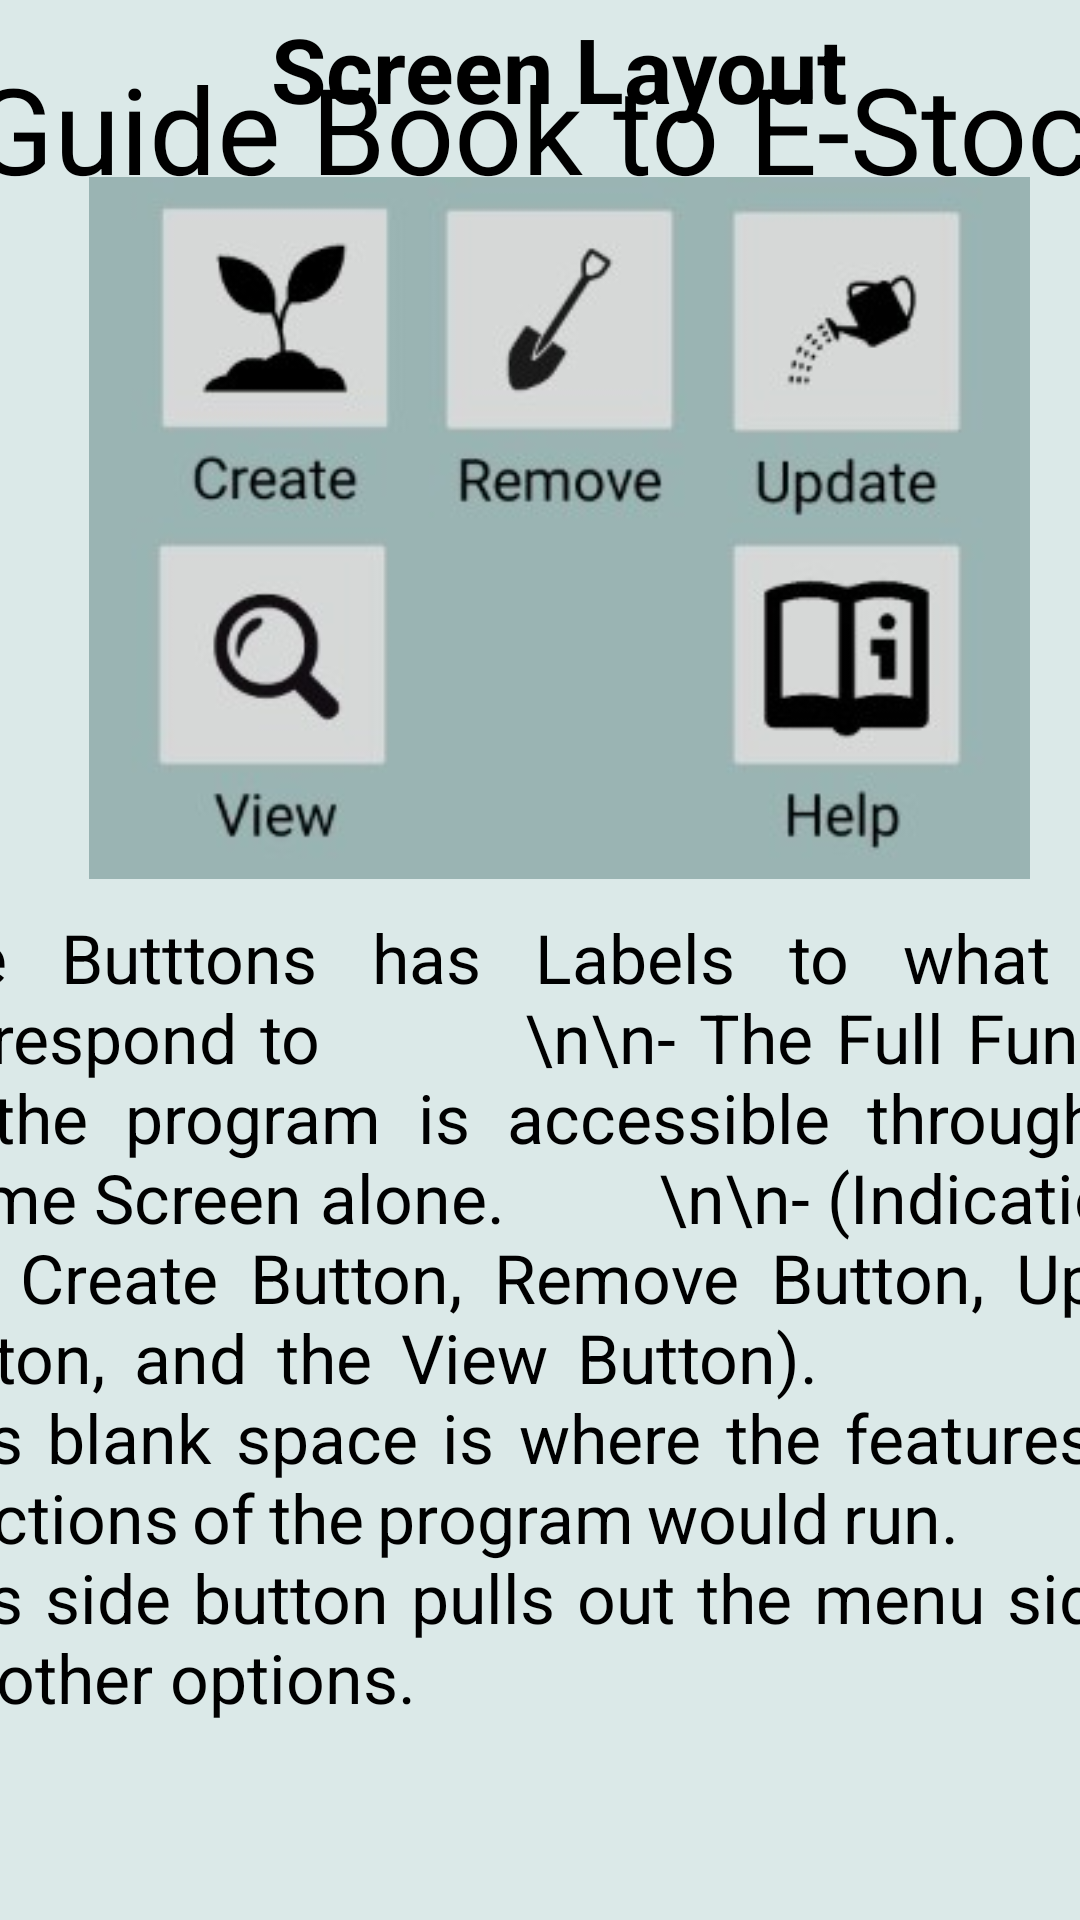

This screen was rendered from an Android layout file. Write that file and the resources it references.
<!-- AndroidManifest.xml: application theme AppTheme -->
<!-- res/layout/help_layout_4thpage.xml -->
<?xml version="1.0" encoding="utf-8"?>
<androidx.constraintlayout.widget.ConstraintLayout xmlns:android="http://schemas.android.com/apk/res/android"
    xmlns:app="http://schemas.android.com/apk/res-auto"
    xmlns:tools="http://schemas.android.com/tools"
    android:layout_width="match_parent"
    android:layout_height="match_parent"
    android:background="?attr/colorPrimary">


    <TextView
        android:id="@+id/SHP_RoundedRectangleIsland2"
        android:layout_width="460dp"
        android:layout_height="76dp"
        android:background="@drawable/rounded_rectangle"
        app:layout_constraintBottom_toBottomOf="parent"
        app:layout_constraintEnd_toEndOf="parent"
        app:layout_constraintHorizontal_bias="0.45"
        app:layout_constraintStart_toStartOf="parent"
        app:layout_constraintTop_toTopOf="parent"
        app:layout_constraintVertical_bias="0.008"
        tools:ignore="MissingConstraints" />

    <TextView
        android:id="@+id/SHP_LayoutHolder"
        android:layout_width="460dp"
        android:layout_height="790dp"
        android:background="@drawable/rounded_rectangle"
        app:layout_constraintBottom_toBottomOf="parent"
        app:layout_constraintEnd_toEndOf="parent"
        app:layout_constraintHorizontal_bias="0.45"
        app:layout_constraintStart_toStartOf="parent"
        app:layout_constraintTop_toTopOf="parent"
        app:layout_constraintVertical_bias="0.328" />

    <ImageView
        android:id="@+id/IV_estockhomepage2"
        android:layout_width="327dp"
        android:layout_height="234dp"
        android:layout_marginStart="68dp"
        android:layout_marginTop="12dp"
        android:layout_marginEnd="65dp"
        app:layout_constraintEnd_toEndOf="@+id/SHP_LayoutHolder"
        app:layout_constraintStart_toStartOf="@+id/SHP_LayoutHolder"
        app:layout_constraintTop_toBottomOf="@+id/TV_GuideTXT1"
        app:srcCompat="@drawable/estockbuttons" />

    <TextView
        android:id="@+id/TV_GuideTXT2"
        android:layout_width="446dp"
        android:layout_height="423dp"
        android:layout_marginStart="9dp"
        android:layout_marginTop="245dp"
        android:layout_marginEnd="5dp"
        android:justificationMode="inter_word"
        android:text="The Butttons has Labels to what they correspond to
        \n\n- The Full Function of the program is accessible through the Home Screen alone.
        \n\n- (Indication of the Create Button, Remove Button, Update Button, and the View Button).
        \n\n- This blank space is where the features and functions of the program would run.
        \n\n- This side button pulls out the menu sidebar for other options."
        android:textSize="22.5dp"
        app:layout_constraintEnd_toEndOf="@+id/SHP_LayoutHolder"
        app:layout_constraintStart_toStartOf="@+id/SHP_LayoutHolder"
        app:layout_constraintTop_toTopOf="@+id/IV_estockhomepage2" />

    <TextView
        android:id="@+id/TV_GuideTXT1"
        android:layout_width="270dp"
        android:layout_height="84dp"
        android:layout_marginStart="325dp"
        android:layout_marginTop="12dp"
        android:layout_marginEnd="94dp"
        android:layout_gravity="center"
        android:gravity="center"
        android:text="I. E-Stock Home Screen Layout"
        android:textAlignment="center"
        android:textSize="30dp"
        android:textStyle="bold"
        app:layout_constraintEnd_toEndOf="@+id/SHP_LayoutHolder"
        app:layout_constraintHorizontal_bias="1.0"
        app:layout_constraintStart_toEndOf="@+id/SHP_LayoutHolder"
        app:layout_constraintStart_toStartOf="@+id/SHP_LayoutHolder"
        app:layout_constraintTop_toTopOf="@+id/SHP_LayoutHolder" />

    <TextView
        android:id="@+id/SHP_RoundedRectangleIsland"
        android:layout_width="462dp"
        android:layout_height="165dp"
        android:layout_marginTop="10dp"
        android:background="@drawable/rounded_rectangle"
        app:layout_constraintBottom_toBottomOf="parent"
        app:layout_constraintEnd_toEndOf="parent"
        app:layout_constraintStart_toStartOf="parent"
        app:layout_constraintTop_toBottomOf="@+id/SHP_LayoutHolder"
        app:layout_constraintVertical_bias="0.0"
        tools:ignore="MissingConstraints" />

    <Button
        android:id="@+id/BTN_Return"
        android:layout_width="120dp"
        android:layout_height="120dp"
        android:layout_marginStart="166dp"
        android:layout_marginTop="88dp"
        android:layout_marginEnd="167dp"
        android:layout_marginBottom="71dp"
        android:background="@drawable/custom_button2"
        android:text="Return"
        android:textSize="26dp"
        app:layout_constraintBottom_toBottomOf="@+id/SHP_RoundedRectangleIsland"
        app:layout_constraintEnd_toEndOf="@+id/SHP_RoundedRectangleIsland"
        app:layout_constraintHorizontal_bias="0.555"
        app:layout_constraintStart_toStartOf="@+id/SHP_RoundedRectangleIsland"
        app:layout_constraintTop_toTopOf="@+id/SHP_RoundedRectangleIsland"
        app:layout_constraintVertical_bias="0.614" />

    <Button
        android:id="@+id/BTN_Back"
        android:layout_width="145dp"
        android:layout_height="120dp"
        android:layout_marginTop="88dp"
        android:layout_marginBottom="71dp"
        android:background="@drawable/custom_button"
        android:text="Back"
        android:textSize="40dp"
        app:layout_constraintBottom_toBottomOf="@+id/SHP_RoundedRectangleIsland"
        app:layout_constraintEnd_toStartOf="@+id/BTN_Return"
        app:layout_constraintHorizontal_bias="0.461"
        app:layout_constraintStart_toStartOf="@+id/SHP_RoundedRectangleIsland"
        app:layout_constraintTop_toTopOf="@+id/SHP_RoundedRectangleIsland"
        app:layout_constraintVertical_bias="0.614" />

    <Button
        android:id="@+id/BTN_Next"
        android:layout_width="145dp"
        android:layout_height="120dp"
        android:layout_marginTop="88dp"
        android:layout_marginBottom="71dp"
        android:background="@drawable/custom_button"
        android:text="NEXT"
        android:textSize="40dp"
        app:layout_constraintBottom_toBottomOf="@+id/SHP_RoundedRectangleIsland"
        app:layout_constraintEnd_toEndOf="@+id/SHP_RoundedRectangleIsland"
        app:layout_constraintStart_toEndOf="@+id/BTN_Return"
        app:layout_constraintTop_toTopOf="@+id/SHP_RoundedRectangleIsland"
        app:layout_constraintVertical_bias="0.614" />

    <TextView
        android:id="@+id/TV_Help"
        android:layout_width="460dp"
        android:layout_height="60dp"
        android:layout_marginStart="65dp"
        android:layout_marginTop="8dp"
        android:layout_marginEnd="57dp"
        android:layout_marginBottom="18dp"
        android:layout_gravity="center"
        android:gravity="center"
        android:text="Guide Book to E-Stock"
        android:textColor="#000000"
        android:textSize="40sp"
        app:layout_constraintBottom_toBottomOf="@+id/SHP_RoundedRectangleIsland2"
        app:layout_constraintEnd_toEndOf="@+id/SHP_RoundedRectangleIsland2"
        app:layout_constraintHorizontal_bias="0.521"
        app:layout_constraintStart_toStartOf="@+id/SHP_RoundedRectangleIsland2"
        app:layout_constraintTop_toTopOf="@+id/SHP_RoundedRectangleIsland2"
        app:layout_constraintVertical_bias="0.0" />


</androidx.constraintlayout.widget.ConstraintLayout>
<!-- resources referenced by this layout -->
<resources>
  <!-- drawable custom_button (drawable) -->
  <?xml version="1.0" encoding="utf-8"?>
  <shape xmlns:android="http://schemas.android.com/apk/res/android">
  
  
      <solid android:color="#92CCB0"/>
      <corners android:radius="20dp"/>
  </shape>
  <!-- drawable custom_button2 (drawable) -->
  <?xml version="1.0" encoding="utf-8"?>
  <shape xmlns:android="http://schemas.android.com/apk/res/android">
  
  
      <solid android:color="#A9CCB5"/>
      <corners android:radius="999dp"/>
  </shape>
  <!-- drawable estockbuttons: jpg bitmap (drawable, 15102 bytes) -->
  <!-- drawable rounded_rectangle (drawable) -->
  <?xml version="1.0" encoding="utf-8"?>
  <shape xmlns:tools="http://schemas.android.com/tools"
      xmlns:android="http://schemas.android.com/apk/res/android"
      android:shape="rectangle">
  
      <solid android:color="#dbe9e8" />
      <corners android:radius="50px" />
  
  </shape>
  <style name="AppTheme" parent="Theme.AppCompat.Light.DarkActionBar">
          <item name="colorPrimary">@color/colorPrimary</item>
          <item name="colorPrimaryDark">@color/colorPrimaryDark</item>
          <item name="android:textColor">@color/textColor</item>
          <item name="drawerArrowStyle">@style/DrawerArrowStyle</item>
          
      </style>
  <color name="colorPrimary">#99b4b3</color>
  <color name="colorPrimaryDark">#99b4b3</color>
  <color name="textColor">#000000</color>
  <style name="DrawerArrowStyle" parent="Widget.AppCompat.DrawerArrowToggle">
          <item name="color">@color/your_drawer_icon_color</item>
          <item name="android:layout_width">24dp</item>
          <item name="android:layout_height">24dp</item>
          <item name="gapBetweenBars">4dp</item>
          <item name="arrowHeadLength">12dp</item>
          <item name="arrowShaftLength">8dp</item>
      </style>
  <color name="your_drawer_icon_color">#FF00FF</color>
</resources>
